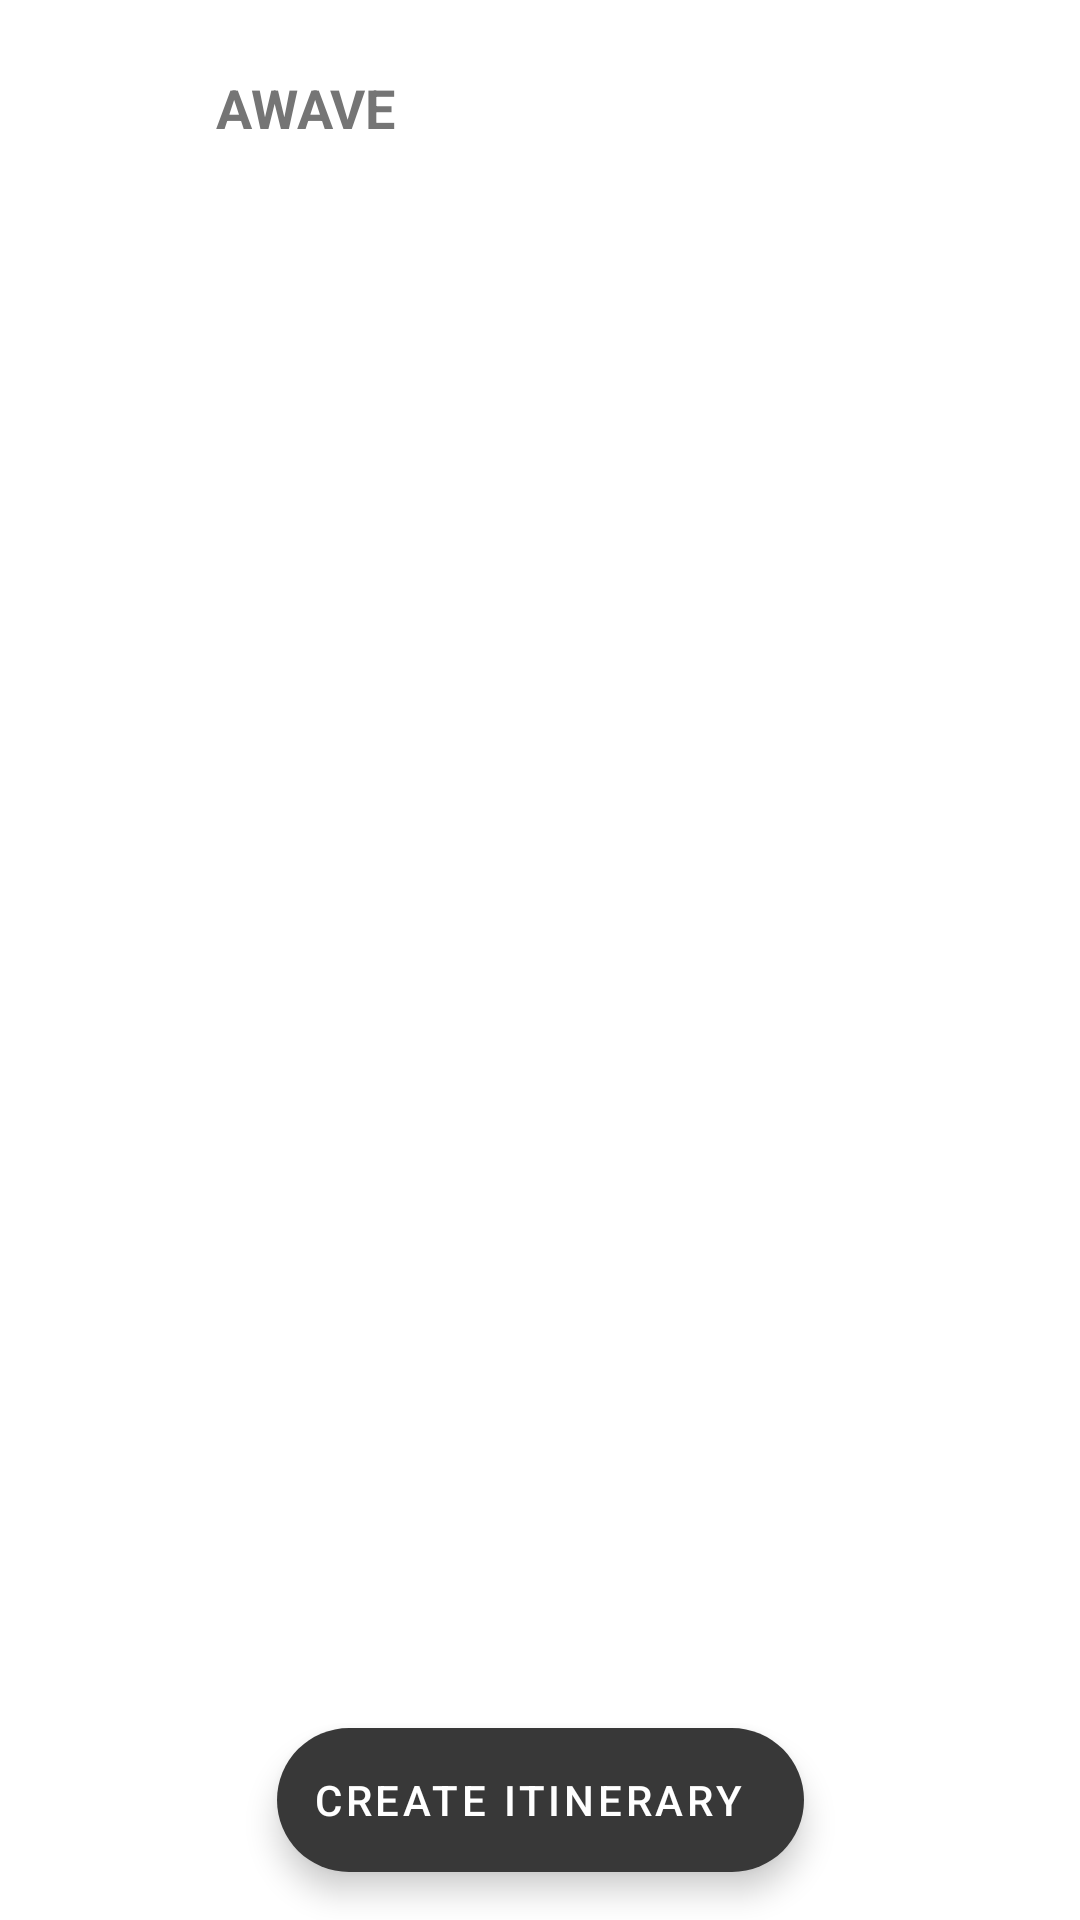

Reconstruct the res/layout file that produces this screen, plus the resources it refers to.
<!-- AndroidManifest.xml: application theme Theme.Awave -->
<!-- res/layout/home_fragment.xml -->
<?xml version="1.0" encoding="utf-8"?>
<androidx.coordinatorlayout.widget.CoordinatorLayout xmlns:android="http://schemas.android.com/apk/res/android"
    xmlns:app="http://schemas.android.com/apk/res-auto"
    xmlns:tools="http://schemas.android.com/tools"
    android:layout_width="match_parent"
    android:layout_height="match_parent">

    <androidx.constraintlayout.widget.ConstraintLayout
        android:layout_width="match_parent"
        android:layout_height="match_parent">

        <LinearLayout
            android:id="@+id/header"
            android:layout_width="match_parent"
            android:layout_height="wrap_content"
            android:gravity="center_vertical"
            app:layout_constraintEnd_toEndOf="parent"
            app:layout_constraintStart_toStartOf="parent"
            app:layout_constraintTop_toTopOf="parent"
            tools:ignore="UseCompoundDrawables">

            <ImageView
                android:layout_width="40dp"
                android:layout_height="40dp"
                android:layout_margin="@dimen/keyline_4"
                android:background="@drawable/bg_round"
                android:contentDescription="@string/cd_company_logo"
                android:padding="@dimen/keyline_2"
                android:src="@drawable/ic_map" />

            <TextView
                android:layout_width="wrap_content"
                android:layout_height="wrap_content"
                android:text="@string/app_name"
                android:textAllCaps="true"
                android:textColor="@color/logo_text_color"
                android:textSize="18sp"
                android:textStyle="bold" />

        </LinearLayout>

        <androidx.recyclerview.widget.RecyclerView
            android:id="@+id/itineraries"
            android:layout_width="0dp"
            android:layout_height="0dp"
            android:overScrollMode="never"
            app:layoutManager="LinearLayoutManager"
            app:layout_constraintBottom_toBottomOf="parent"
            app:layout_constraintEnd_toEndOf="parent"
            app:layout_constraintStart_toStartOf="parent"
            app:layout_constraintTop_toBottomOf="@id/header"
            tools:listitem="@layout/itinerary_item" />

        <com.google.android.material.floatingactionbutton.ExtendedFloatingActionButton
            android:id="@+id/createItinerary"
            android:layout_width="wrap_content"
            android:layout_height="wrap_content"
            android:layout_gravity="bottom|center"
            android:layout_margin="16dp"
            android:text="@string/action_create_itinerary"
            app:icon="@drawable/ic_map"
            app:layout_constraintBottom_toBottomOf="parent"
            app:layout_constraintEnd_toEndOf="parent"
            app:layout_constraintStart_toStartOf="parent" />

        <include android:id="@+id/emptyState"
            layout="@layout/home_empty_view" />

    </androidx.constraintlayout.widget.ConstraintLayout>

</androidx.coordinatorlayout.widget.CoordinatorLayout>
<!-- res/layout/itinerary_item.xml (included above) -->
<?xml version="1.0" encoding="utf-8"?>
<com.google.android.material.card.MaterialCardView xmlns:android="http://schemas.android.com/apk/res/android"
    xmlns:tools="http://schemas.android.com/tools"
    android:layout_width="match_parent"
    android:layout_height="wrap_content"
    xmlns:app="http://schemas.android.com/apk/res-auto"
    app:cardElevation="0dp">

    <LinearLayout
        android:layout_width="match_parent"
        android:layout_height="wrap_content"
        android:orientation="horizontal">

        <ImageView
            android:id="@+id/image"
            android:layout_width="114dp"
            android:layout_height="128dp"
            android:scaleType="centerCrop"
            android:background="@color/grey_100"
            tools:src="@drawable/img_city_paris"
            android:contentDescription="@null" />

        <LinearLayout
            android:layout_width="match_parent"
            android:layout_height="match_parent"
            android:padding="@dimen/keyline_4"
            android:gravity="center_vertical"
            android:background="@color/grey_100"
            android:orientation="vertical">

            <TextView
                android:id="@+id/title"
                style="?textAppearanceHeadline3"
                android:layout_width="wrap_content"
                android:layout_height="wrap_content"
                tools:text="@string/title_city_paris" />

            <TextView
                android:id="@+id/description"
                style="?textAppearanceSubtitle1"
                android:layout_width="wrap_content"
                android:layout_height="wrap_content"
                tools:text="You selected 10 places" />

        </LinearLayout>

    </LinearLayout>

</com.google.android.material.card.MaterialCardView>
<!-- res/layout/home_empty_view.xml (included above) -->
<?xml version="1.0" encoding="utf-8"?>
<LinearLayout xmlns:android="http://schemas.android.com/apk/res/android"
    xmlns:app="http://schemas.android.com/apk/res-auto"
    xmlns:tools="http://schemas.android.com/tools"
    android:id="@+id/root"
    android:layout_width="0dp"
    android:layout_height="0dp"
    android:background="?colorSurface"
    android:gravity="bottom"
    android:orientation="vertical"
    android:visibility="gone"
    app:layout_constraintBottom_toBottomOf="parent"
    app:layout_constraintEnd_toEndOf="parent"
    app:layout_constraintStart_toStartOf="parent"
    app:layout_constraintTop_toBottomOf="@+id/header"
    tools:showIn="@layout/home_fragment"
    tools:visibility="visible">

    <TextView
        style="?textAppearanceHeadline1"
        android:layout_width="match_parent"
        android:layout_height="wrap_content"
        android:layout_marginEnd="@dimen/keyline_5"
        android:gravity="start"
        android:padding="@dimen/keyline_4"
        android:text="@string/msg_no_itinerary" />

    <TextView
        style="?textAppearanceSubtitle1"
        android:layout_width="match_parent"
        android:layout_height="wrap_content"
        android:gravity="start"
        android:paddingHorizontal="@dimen/keyline_4"
        android:text="@string/msg_start_creating" />

    <com.google.android.material.floatingactionbutton.ExtendedFloatingActionButton
        android:id="@+id/create"
        android:layout_width="wrap_content"
        android:layout_height="wrap_content"
        android:layout_gravity="start"
        android:layout_marginHorizontal="@dimen/keyline_4"
        android:layout_marginTop="32dp"
        android:layout_marginBottom="@dimen/keyline_4"
        android:gravity="center"
        android:text="@string/action_create"
        app:backgroundTint="?colorPrimary"
        app:icon="@null" />

    <ImageView
        android:layout_width="match_parent"
        android:layout_height="0dp"
        android:layout_gravity="bottom"
        android:layout_weight="1"
        android:contentDescription="@string/cl_home_airport"
        android:src="@drawable/img_home_empty" />

</LinearLayout>
<!-- resources referenced by this layout -->
<resources>
  <color name="grey_100">#fafafa</color>
  <color name="logo_text_color">@color/grey_700</color>
  <dimen name="keyline_2">8dp</dimen>
  <dimen name="keyline_4">16dp</dimen>
  <dimen name="keyline_5">24dp</dimen>
  <string name="action_create">Create</string>
  <string name="action_create_itinerary">Create itinerary</string>
  <string name="app_name">Awave</string>
  <string name="cd_company_logo">Company logo</string>
  <string name="cl_home_airport">Illustration of a person waiting in the airport</string>
  <string name="msg_no_itinerary">You don\'t have any itinerary yet</string>
  <string name="msg_start_creating">Start by creating your next itinerary</string>
  <string name="title_city_paris">Paris</string>
  <color name="grey_700">#757575</color>
  <color name="pink">#ff4081</color>
  <color name="pink_dark">#c60055</color>
  <color name="black">#FF000000</color>
  <color name="eclipse">#383838</color>
  <color name="eclipse_dark">#121212</color>
  <color name="white">#FFFFFFFF</color>
  <color name="red">#ef5350</color>
  <style name="TextAppearance.MyTheme.Headline1" parent="TextAppearance.MaterialComponents.Headline1">
          <item name="android:textSize">32sp</item>
          <item name="android:textStyle">bold</item>
          <item name="android:textColor">?colorOnBackground</item>
      </style>
  <style name="TextAppearance.MyTheme.Headline2" parent="TextAppearance.MaterialComponents.Headline2">
          <item name="android:textSize">28sp</item>
          <item name="android:textColor">?colorOnBackground</item>
      </style>
  <style name="TextAppearance.MyTheme.Headline3" parent="TextAppearance.MaterialComponents.Headline3">
          <item name="android:textSize">20sp</item>
          <item name="android:textStyle">bold</item>
          <item name="android:textColor">?colorOnBackground</item>
      </style>
  <style name="TextAppearance.MyTheme.Headline4" parent="TextAppearance.MaterialComponents.Headline4">
      </style>
  <style name="TextAppearance.MyTheme.Headline5" parent="TextAppearance.MaterialComponents.Headline5">
      </style>
  <style name="TextAppearance.MyTheme.Headline6" parent="TextAppearance.MaterialComponents.Headline6">
          
      </style>
  <style name="TextAppearance.MyTheme.Subtitle1" parent="TextAppearance.MaterialComponents.Subtitle1">
          <item name="android:textSize">18sp</item>
          <item name="android:textColor">@color/grey_600</item>
      </style>
  <style name="TextAppearance.MyTheme.Subtitle2" parent="TextAppearance.MaterialComponents.Subtitle2">
      </style>
  <style name="TextAppearance.MyTheme.Body1" parent="TextAppearance.MaterialComponents.Body1">
      </style>
  <style name="TextAppearance.MyTheme.Body2" parent="TextAppearance.MaterialComponents.Body2">
      </style>
  <style name="TextAppearance.MyTheme.Button" parent="TextAppearance.MaterialComponents.Button">
      </style>
  <style name="TextAppearance.MyTheme.Caption" parent="TextAppearance.MaterialComponents.Caption">
      </style>
  <style name="TextAppearance.MyTheme.Overline" parent="TextAppearance.MaterialComponents.Overline">
      </style>
  <style name="ShapeAppearance.MyTheme.SmallComponent" parent="ShapeAppearance.MaterialComponents.SmallComponent">
          
      </style>
  <style name="ShapeAppearance.MyTheme.MediumComponent" parent="ShapeAppearance.MaterialComponents.MediumComponent">
          <item name="cornerFamily">rounded</item>
          <item name="cornerSize">@dimen/cornerSize</item>
      </style>
  <style name="ShapeAppearance.MyTheme.LargeComponent" parent="ShapeAppearance.MaterialComponents.LargeComponent">
          
      </style>
  <style name="Widget.App.Toolbar" parent="Widget.MaterialComponents.Toolbar.Surface">
          <item name="navigationIcon">@drawable/ic_arrow_back</item>
          <item name="navigationIconTint">?colorPrimary</item>
      </style>
  <color name="grey_600">#9e9e9e</color>
  <dimen name="cornerSize">@dimen/keyline_4</dimen>
</resources>
